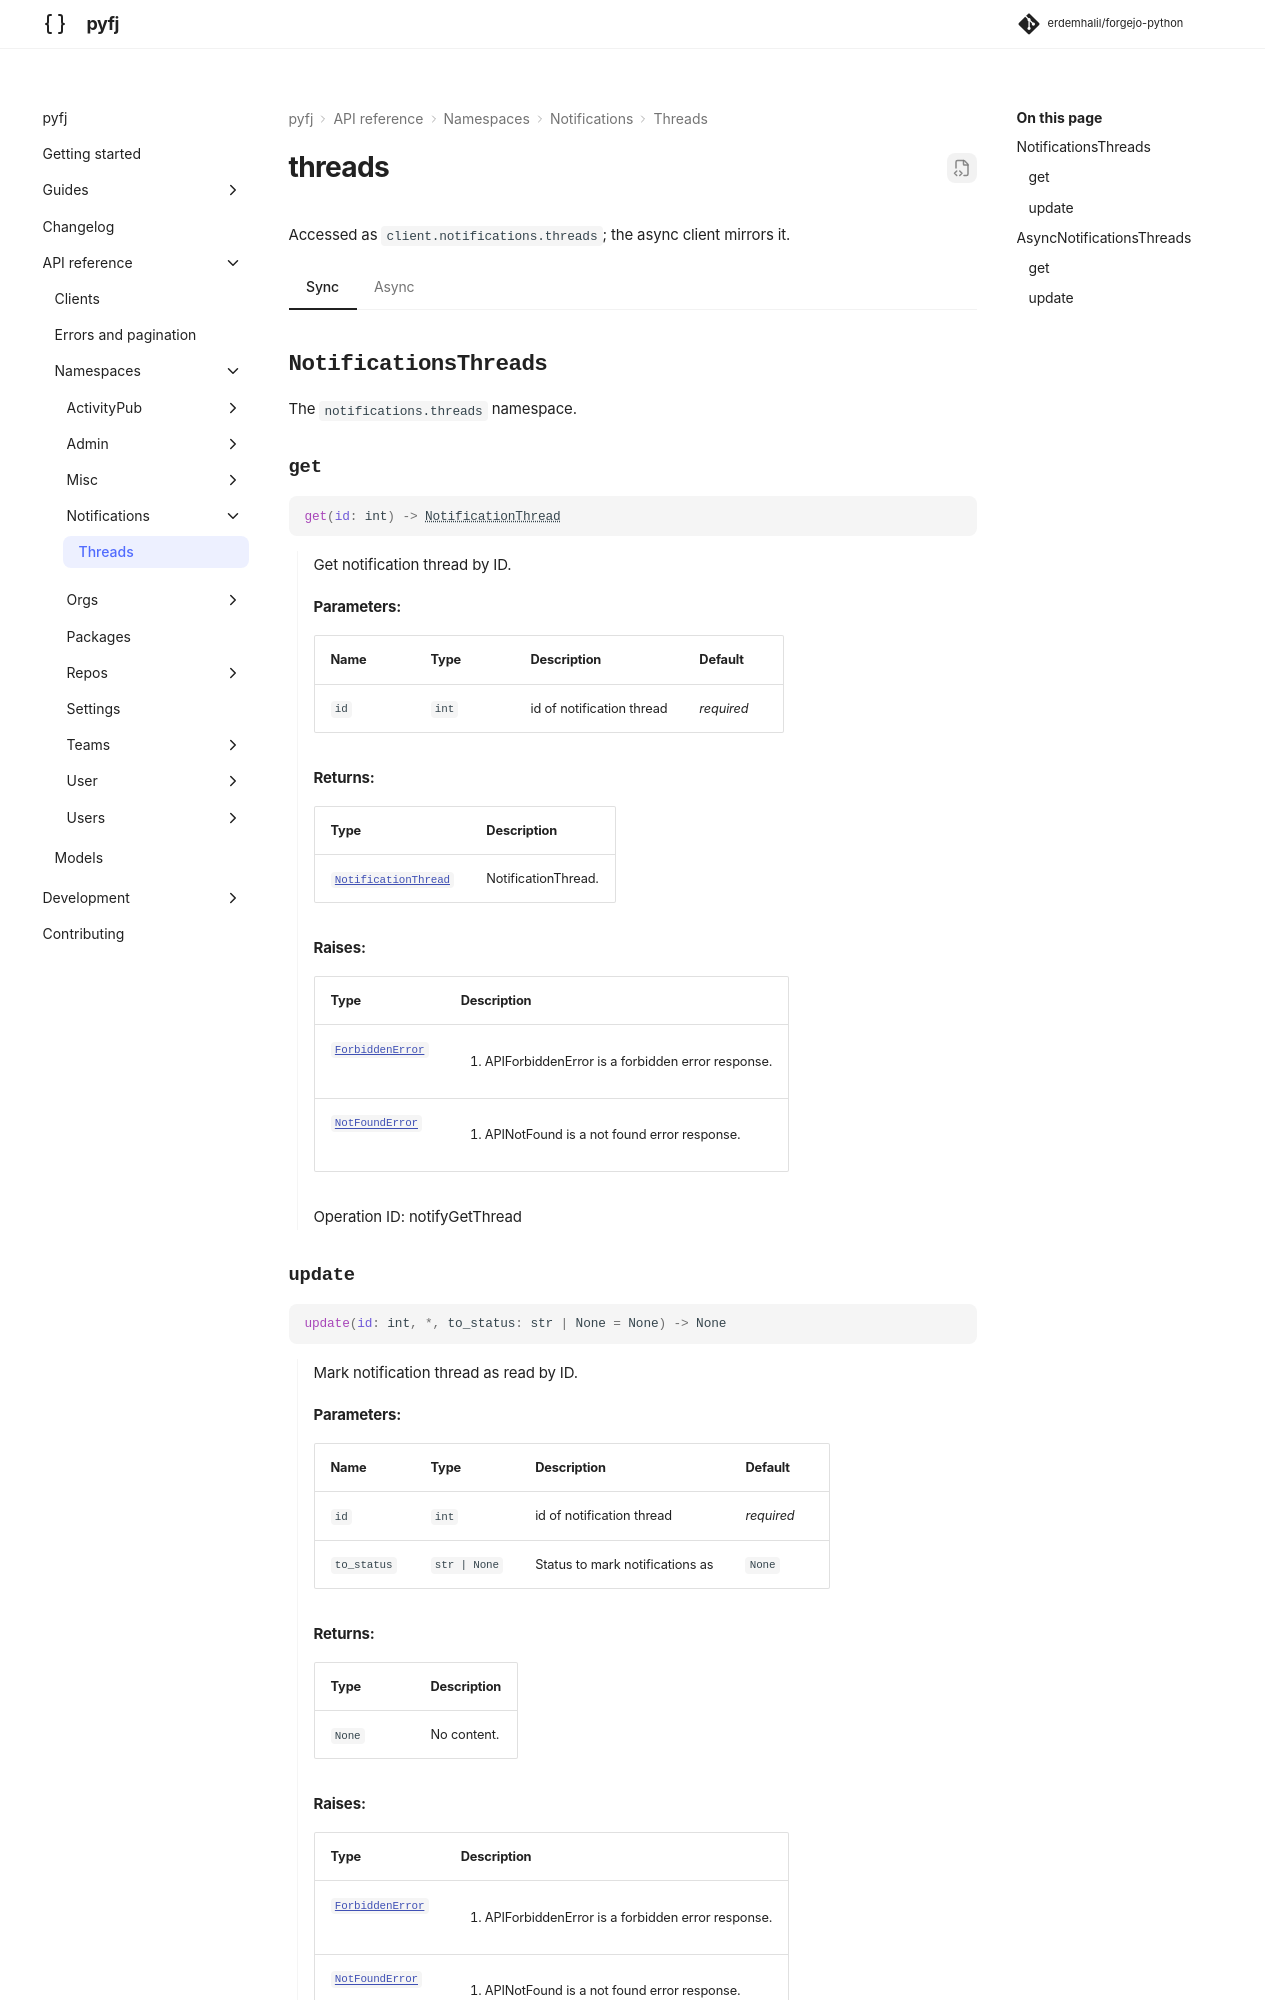

repository: erdemhalil/forgejo-python · page: dev/reference/namespaces/notifications/threads/index.html · generator: mkdocs

---
title: "notifications.threads"
description: "API reference for `client.notifications.threads` — sync and async."
---

# threads

Accessed as `client.notifications.threads`; the async client mirrors it.

=== "Sync"

    ::: pyfj._generated.api.notifications.NotificationsThreads

=== "Async"
